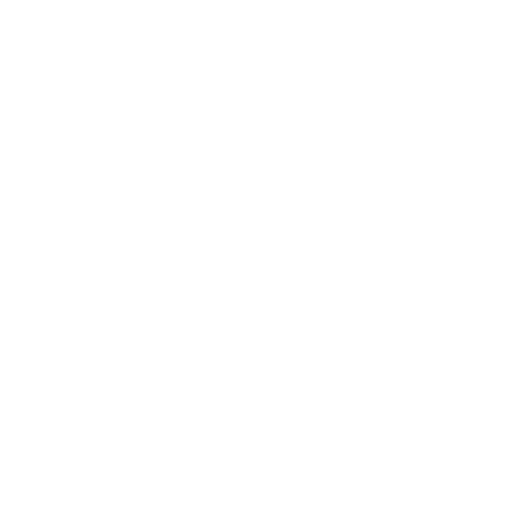
t = 0.00 s
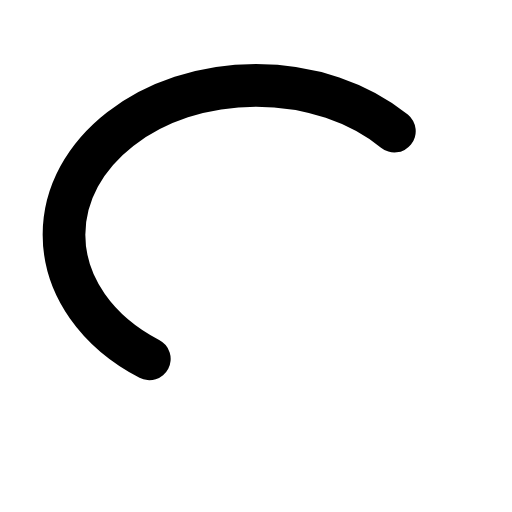
t = 0.30 s
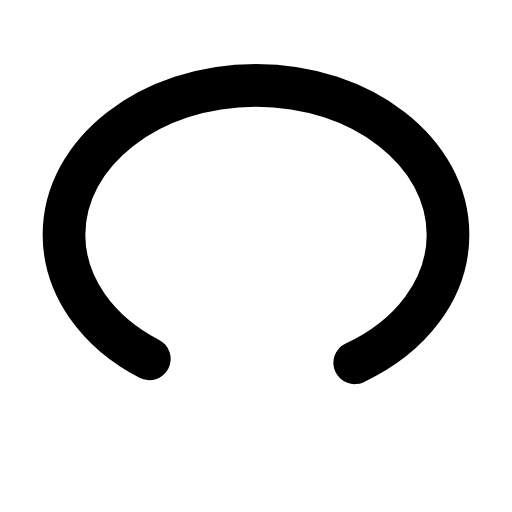
t = 0.45 s
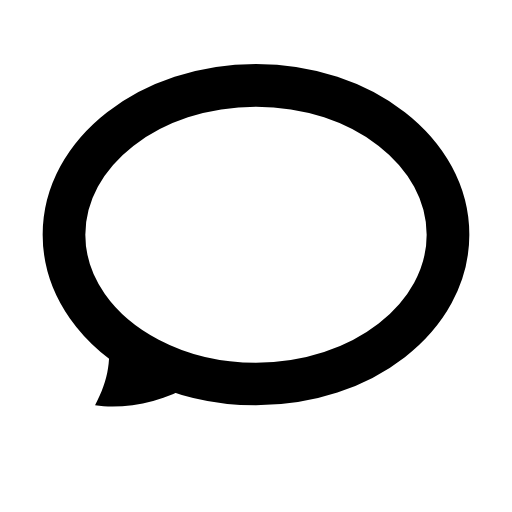
t = 0.80 s
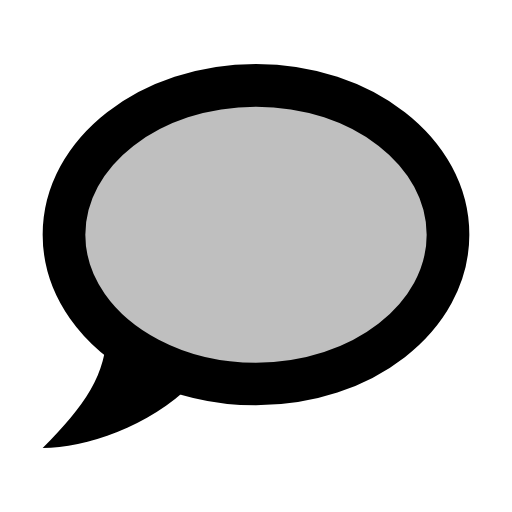
t = 1.00 s
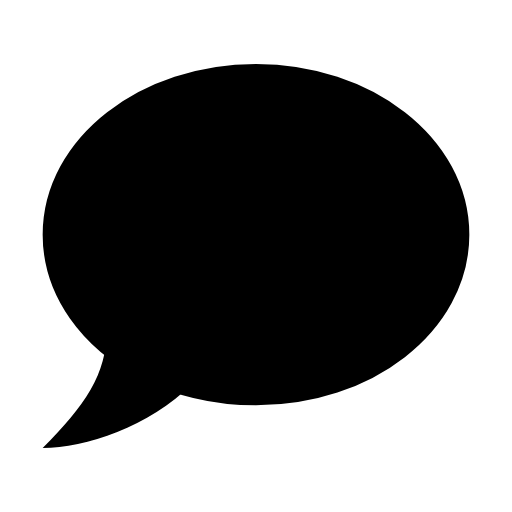
t = 1.30 s

The animated SVG that drew these frames (rendered in a browser with its animation timeline set to each time). Animation: 4 SMIL elements (animate=3,set=1); one cycle of 1.30 s.

<svg xmlns="http://www.w3.org/2000/svg" width="24" height="24" viewBox="0 0 24 24"><g fill="currentColor"><path fill-opacity="0" stroke="currentColor" stroke-dasharray="54" stroke-linecap="round" stroke-linejoin="round" stroke-width="2" d="M7 16.82c-2.41 -1.25 -4 -3.39 -4 -5.82c0 -3.87 4.03 -7 9 -7c4.97 0 9 3.13 9 7c0 3.87 -4.03 7 -9 7c-1.85 0 -3.57 -0.43 -5 -1.18Z"><animate fill="freeze" attributeName="stroke-dashoffset" dur="0.6s" values="54;0"/><animate fill="freeze" attributeName="fill-opacity" begin="0.9s" dur="0.4s" to="1"/></path><path d="M5 15.5c1 1 2.5 2 4 2.5c-2 2 -5 3 -7 3c2 -2 3 -3.5 3 -5.5Z" opacity="0"><set fill="freeze" attributeName="opacity" begin="0.7s" to="1"/><animate fill="freeze" attributeName="d" begin="0.7s" dur="0.2s" values="M5 15.5c1 1 2.5 2 4 2.5c-0.71 -0.24 -1.43 -0.59 -2.09 -1c-0.72 -0.45 -1.39 -0.98 -1.91 -1.5Z;M5 15.5c1 1 2.5 2 4 2.5c-2 2 -5 3 -7 3c2 -2 3 -3.5 3 -5.5Z"/></path></g></svg>
